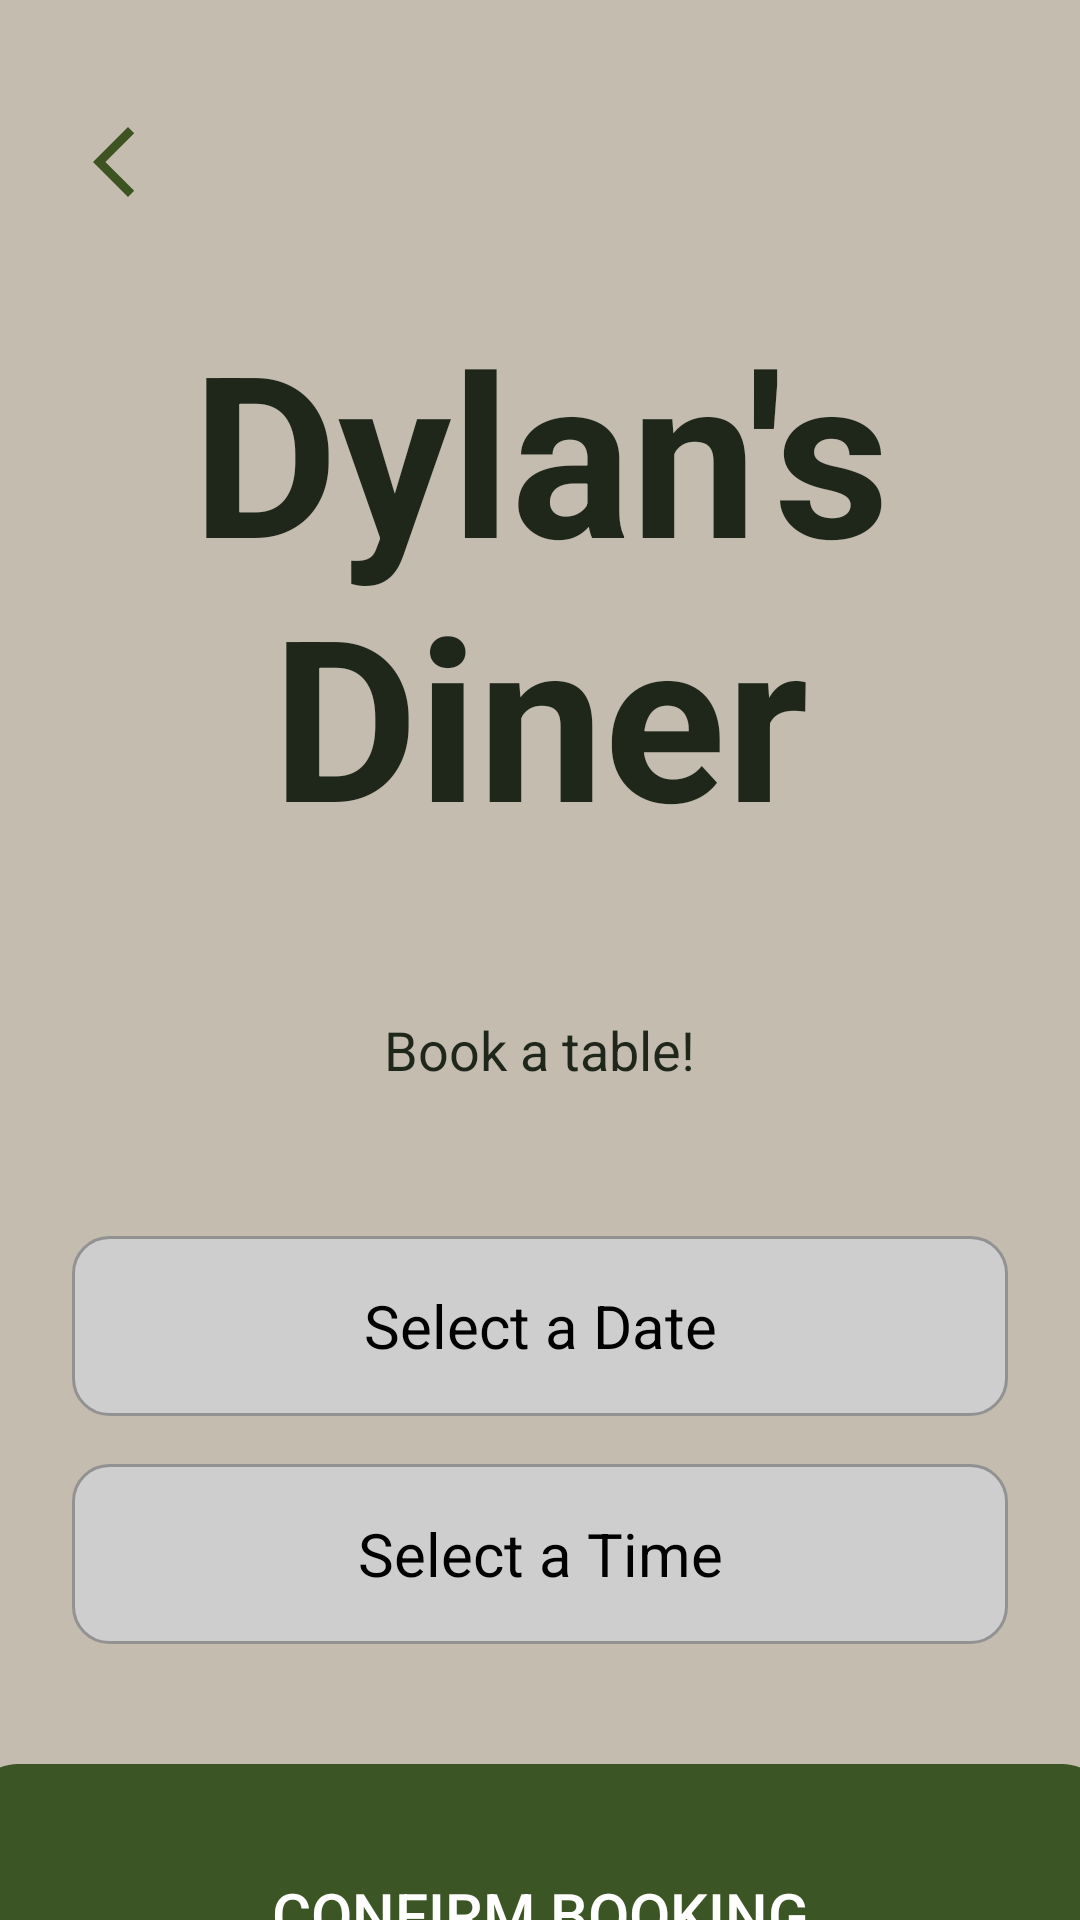

Here is an Android app screen rendered from its layout file. Give the layout XML and the strings, colors and styles it references.
<!-- AndroidManifest.xml: application theme Theme.RestaurantApp -->
<!-- res/layout/activity_add_booking.xml -->
<?xml version='1.0' encoding='utf-8'?>
<androidx.constraintlayout.widget.ConstraintLayout xmlns:android="http://schemas.android.com/apk/res/android"
    xmlns:app="http://schemas.android.com/apk/res-auto"
    android:layout_width="match_parent"
    android:layout_height="match_parent">

    <ImageView
        android:id="@+id/btnBack"
        android:layout_width="28dp"
        android:layout_height="28dp"
        android:layout_marginStart="24dp"
        android:layout_marginTop="40dp"
        android:contentDescription="@string/back"
        android:src="@drawable/ic_arrow_back"
        app:layout_constraintStart_toStartOf="parent"
        app:layout_constraintTop_toTopOf="parent" />

    <LinearLayout
        android:id="@+id/contentWrapper"
        android:layout_width="wrap_content"
        android:layout_height="match_parent"
        android:gravity="center_horizontal"
        android:orientation="vertical"
        app:layout_constraintStart_toStartOf="parent"
        app:layout_constraintTop_toTopOf="parent">

        <TextView
            android:id="@+id/txtRestaurantName"
            android:layout_width="wrap_content"
            android:layout_height="wrap_content"
            android:layout_marginTop="100dp"
            android:layout_marginBottom="50dp"
            android:gravity="top|center_horizontal"
            android:text="@string/restaurant_name"
            android:textSize="75sp"
            android:textStyle="bold" />

        <TextView
            android:id="@+id/txtAddBookingTitle"
            android:layout_width="wrap_content"
            android:layout_height="wrap_content"
            android:layout_marginBottom="50dp"
            android:text="@string/make_booking"
            android:textSize="18sp" />

        <TextView
            android:id="@+id/txtSelectDate"
            android:layout_width="match_parent"
            android:layout_height="60dp"
            android:layout_marginStart="24dp"
            android:layout_marginEnd="24dp"
            android:layout_marginBottom="16dp"
            android:background="@drawable/selectable_field_background"
            android:clickable="true"
            android:focusable="true"
            android:gravity="center"
            android:padding="12dp"
            android:text="@string/select_date"
            android:textColor="@android:color/black"
            android:textSize="20sp" />

        <TextView
            android:id="@+id/txtSelectTime"
            android:layout_width="match_parent"
            android:layout_height="60dp"
            android:layout_marginStart="24dp"
            android:layout_marginEnd="24dp"
            android:background="@drawable/selectable_field_background"
            android:clickable="true"
            android:focusable="true"
            android:gravity="center"
            android:padding="12dp"
            android:text="@string/select_time"
            android:textColor="@android:color/black"
            android:textSize="20sp" />

        <Button
            android:id="@+id/btnConfirmBooking"
            android:layout_width="380dp"
            android:layout_height="100dp"
            android:layout_marginTop="40dp"
            android:background="@drawable/button_primary"
            android:fontFamily="sans-serif-medium"
            android:text="@string/confirm_booking"
            android:textColor="@android:color/white"
            android:textSize="20sp" />

    </LinearLayout>

</androidx.constraintlayout.widget.ConstraintLayout>
<!-- resources referenced by this layout -->
<resources>
  <!-- drawable button_primary (drawable) -->
  <?xml version="1.0" encoding="utf-8"?>
  <selector xmlns:android="http://schemas.android.com/apk/res/android">
      <item android:state_pressed="true">
          <shape>
              <solid android:color="@color/btnPressed"/>
              <corners android:radius="16dp"/>
          </shape>
      </item>
  
      <item>
          <shape>
              <solid android:color="@color/primary"/>
              <corners android:radius="16dp"/>
          </shape>
      </item>
  </selector>
  <!-- drawable ic_arrow_back (drawable) -->
  <vector xmlns:android="http://schemas.android.com/apk/res/android" android:height="24dp" android:tint="#3E5322" android:viewportHeight="960" android:viewportWidth="960" android:width="24dp">
        
      <path android:fillColor="@android:color/white" android:pathData="M640,880L240,480L640,80L711,151L382,480L711,809L640,880Z"/>
      
  </vector>
  <!-- drawable selectable_field_background (drawable) -->
  <?xml version="1.0" encoding="utf-8"?>
  <selector xmlns:android="http://schemas.android.com/apk/res/android">
  
      <item android:state_pressed="true">
          <shape android:shape="rectangle">
              <solid android:color="#BDBDBD"/>
              <corners android:radius="12dp"/>
              <stroke android:width="1dp" android:color="#707070"/>
          </shape>
      </item>
  
      <item android:state_focused="true">
          <shape android:shape="rectangle">
              <solid android:color="#E0E0E0"/>
              <corners android:radius="12dp"/>
              <stroke android:width="2dp" android:color="#000000"/>
          </shape>
      </item>
  
      <item>
          <shape android:shape="rectangle">
              <solid android:color="#CECECE"/>
              <corners android:radius="12dp"/>
              <stroke android:width="1dp" android:color="#929292"/>
          </shape>
      </item>
  
  </selector>
  <string name="back">Back</string>
  <string name="confirm_booking">Confirm Booking</string>
  <string name="make_booking">Book a table!</string>
  <string name="restaurant_name">Dylan\'s Diner</string>
  <string name="select_date">Select a Date</string>
  <string name="select_time">Select a Time</string>
  <color name="btnPressed">#2F451D</color>
  <color name="primary">@color/olive</color>
  <color name="primaryDark">#2F451D</color>
  <color name="accent">@color/blossom</color>
  <color name="jet">#2A2D34</color>
  <color name="background">#C3BCAF</color>
  <color name="textPrimary">@color/charcoal</color>
  <color name="textSecondary">#4A4F3E</color>
  <style name="CozyTextView" parent="Widget.AppCompat.TextView">
          <item name="android:textColor">@color/textPrimary</item>
      </style>
  <style name="DropDownListViewStyle" parent="@style/Widget.AppCompat.ListView.DropDown">
          <item name="android:divider">@null</item>
          <item name="android:dividerHeight">0dp</item>
          <item name="android:overScrollMode">never</item>
          <item name="android:listSelector">@android:color/transparent</item>
      </style>
  <color name="olive">#3B5624</color>
  <color name="blossom">#FFB7C3</color>
  <color name="charcoal">#1F271B</color>
</resources>
